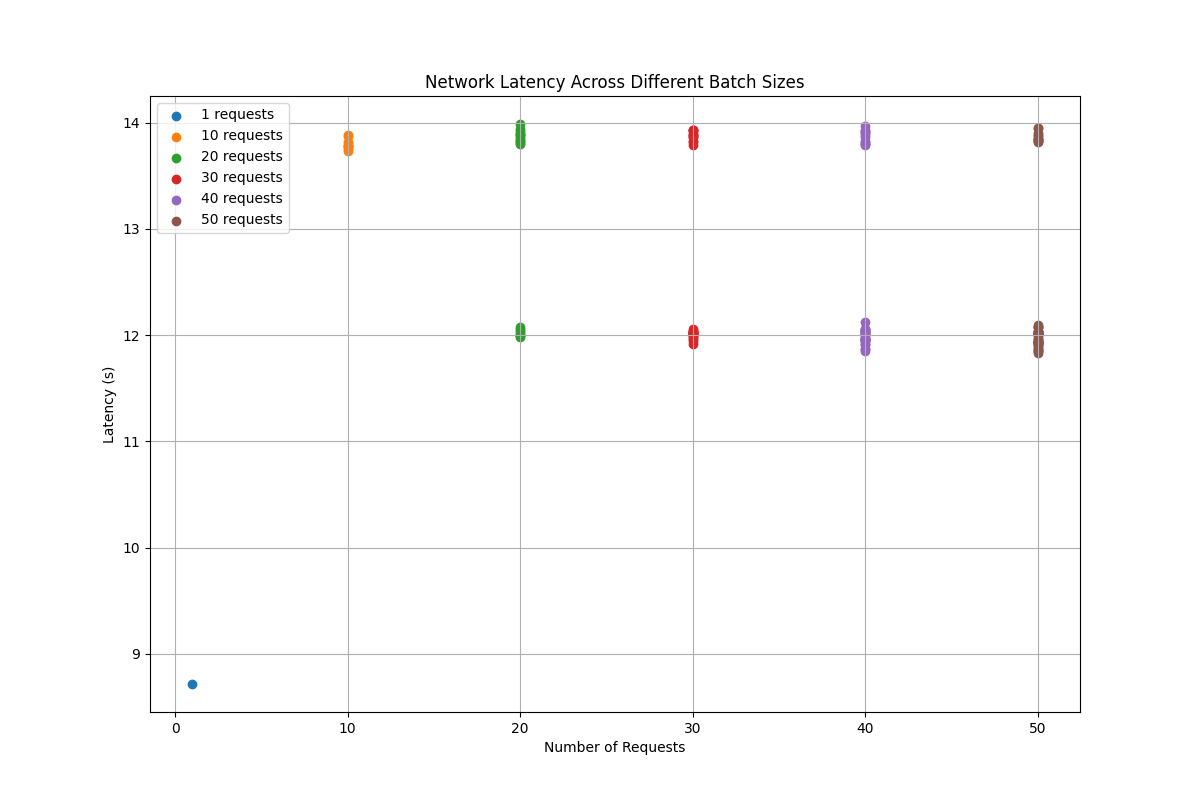

Data behind this chart, as committed beside it:
Number of Requests, Latency (s)
1, 8.716
10, 13.73
10, 13.8
10, 13.75
10, 13.77
10, 13.78
10, 13.78
10, 13.78
10, 13.88
10, 13.87
10, 13.82
20, 13.8
20, 13.81
20, 13.92
20, 13.83
20, 13.94
20, 13.87
20, 13.83
20, 13.88
20, 13.84
20, 13.89
20, 13.99
20, 13.9
20, 11.98
20, 12.02
20, 11.99
20, 12
20, 12
20, 12.04
20, 12.06
20, 12.07
30, 13.79
30, 13.83
30, 13.89
30, 13.86
30, 13.81
30, 13.86
30, 13.93
30, 13.93
30, 13.88
30, 13.88
30, 13.93
30, 13.92
30, 12.03
30, 11.91
30, 12
30, 12.01
30, 12.01
30, 12
30, 12.01
30, 11.97
30, 11.96
30, 12.02
30, 11.99
30, 12.05
30, 11.94
30, 12.03
30, 12.02
30, 12.04
30, 12.03
... 91 more rows
